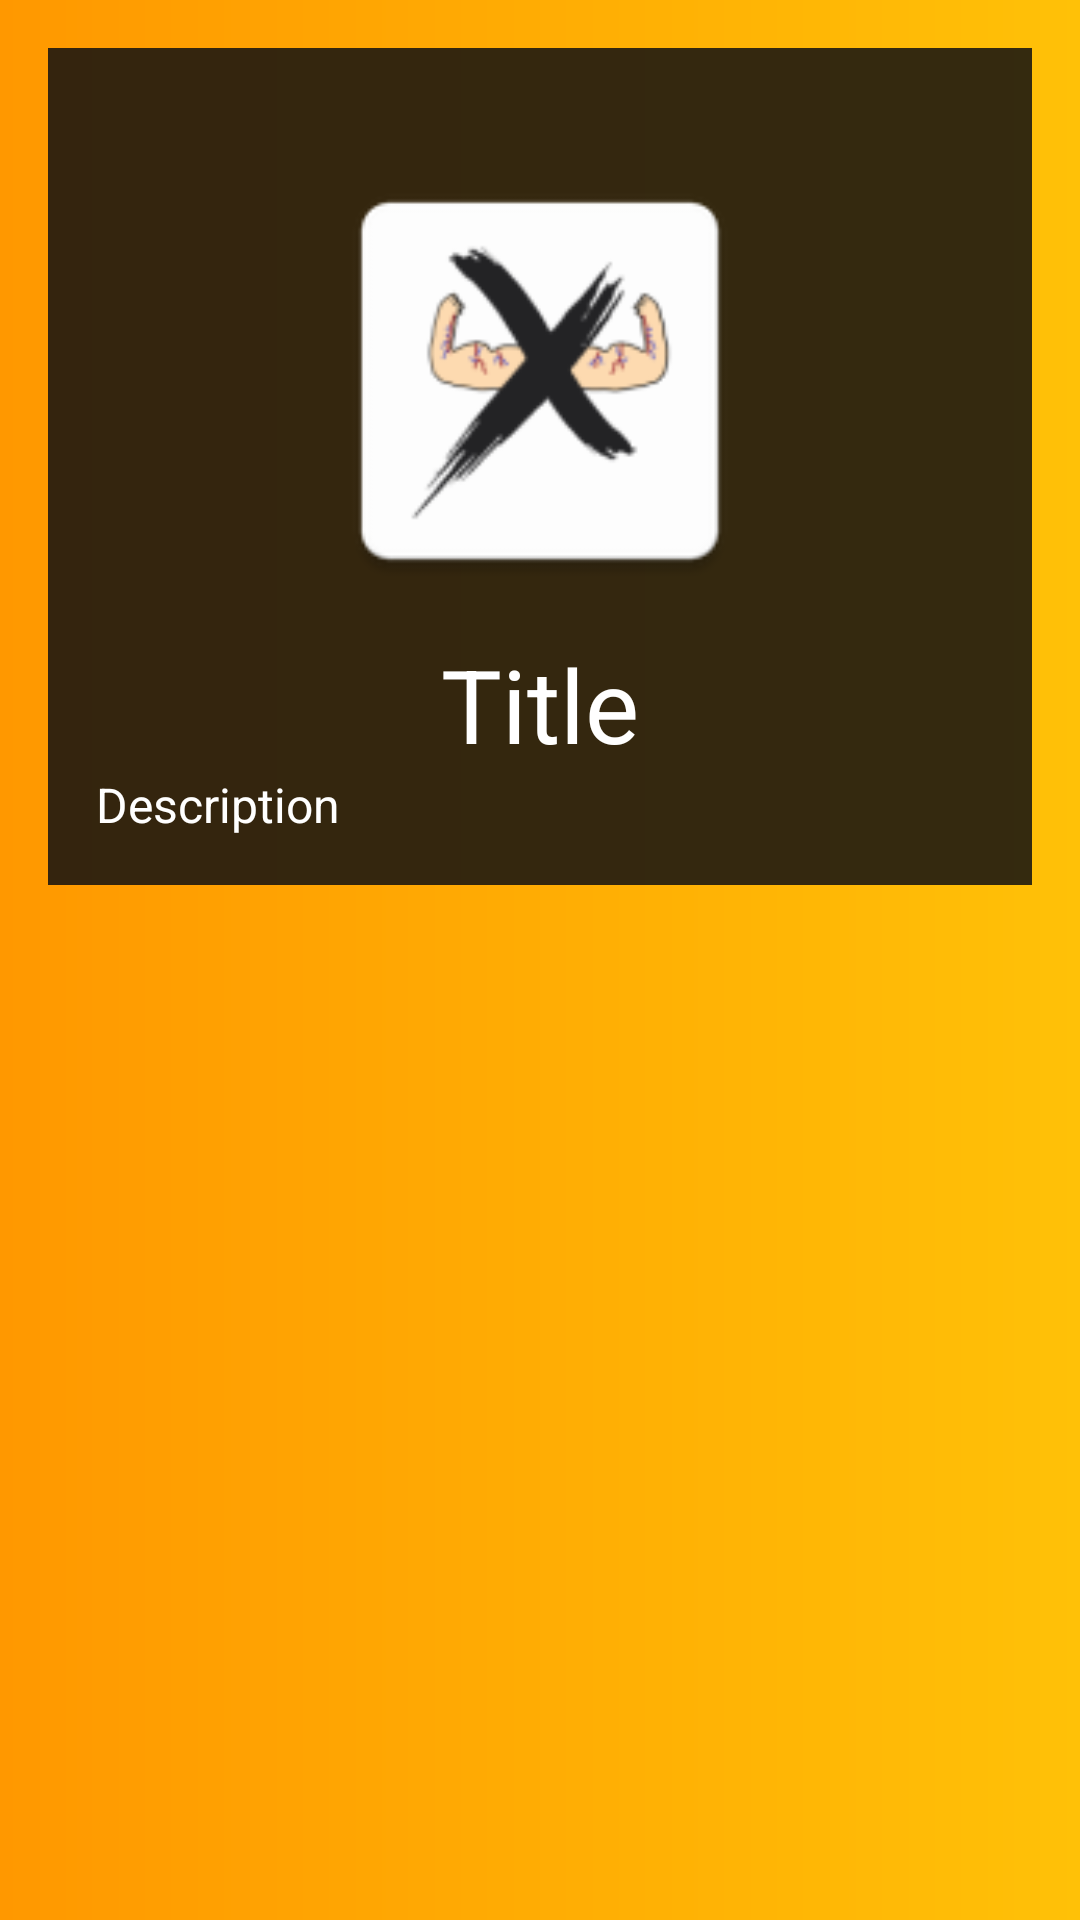

The Android layout XML behind this screen, and the referenced resources:
<!-- AndroidManifest.xml: application theme Theme.XtremeXerciseApp -->
<!-- res/layout/activity_detailed_routine.xml -->
<?xml version="1.0" encoding="utf-8"?>
<ScrollView xmlns:android="http://schemas.android.com/apk/res/android"
    xmlns:app="http://schemas.android.com/apk/res-auto"
    xmlns:tools="http://schemas.android.com/tools"
    android:layout_width="match_parent"
    android:layout_height="match_parent"
    android:background="@drawable/main_background"
    android:padding="16dp"
    tools:context=".DetailedRoutineActivity">

    <LinearLayout
        android:layout_width="match_parent"
        android:layout_height="match_parent"
        android:background="#DA121111"
        android:orientation="vertical">

        <LinearLayout
            android:layout_width="match_parent"
            android:layout_height="match_parent"
            android:orientation="vertical"
            android:gravity="center"
            android:padding="16dp">

            <ImageView
                android:id="@+id/routine_image"
                android:layout_width="150dp"
                android:layout_height="150dp"
                android:layout_marginTop="20dp"
                app:srcCompat="@mipmap/ic_launcher" />

            <TextView
                android:layout_width="wrap_content"
                android:layout_height="wrap_content"
                android:id="@+id/routine_title"
                android:layout_marginTop="10dp"
                android:text="Title"
                android:textColor="#FFFFFF"
                android:textSize="34dp" />

            <TextView
                android:id="@+id/routine_description"
                android:layout_width="match_parent"
                android:layout_height="wrap_content"
                android:text="Description"
                android:textSize="16dp"
                android:textColor="#FFFFFF"/>

        </LinearLayout>

        <androidx.recyclerview.widget.RecyclerView
            android:id="@+id/exercise_recyclerView"
            android:layout_width="match_parent"
            android:layout_height="match_parent"
            tools:listitem="@layout/list_row_main"/>

    </LinearLayout>

</ScrollView>
<!-- res/layout/list_row_main.xml (included above) -->
<?xml version="1.0" encoding="utf-8"?>
<androidx.constraintlayout.widget.ConstraintLayout
    xmlns:android="http://schemas.android.com/apk/res/android"
    xmlns:app="http://schemas.android.com/apk/res-auto"
    xmlns:tools="http://schemas.android.com/tools"
    android:layout_width="match_parent"
    android:layout_height="150dp"
    android:id="@+id/constraint_layout">

    <androidx.cardview.widget.CardView
        android:layout_width="match_parent"
        android:layout_height="match_parent"
        app:layout_constraintEnd_toEndOf="parent"
        app:layout_constraintStart_toStartOf="parent"
        android:layout_margin="4dp"
        app:layout_constraintTop_toTopOf="parent">

        <androidx.constraintlayout.widget.ConstraintLayout
            android:layout_width="match_parent"
            android:layout_height="match_parent">

            <ImageView
                android:id="@+id/imageView"
                android:layout_width="100dp"
                android:layout_height="100dp"
                android:layout_marginStart="5dp"
                app:layout_constraintBottom_toBottomOf="parent"
                app:layout_constraintStart_toStartOf="parent"
                app:layout_constraintTop_toTopOf="parent"
                app:srcCompat="@mipmap/ic_launcher" />

            <TextView
                android:id="@+id/name_view"
                android:layout_width="0dp"
                android:layout_height="wrap_content"
                android:layout_marginStart="20dp"
                android:layout_marginTop="5dp"
                android:layout_marginEnd="8dp"
                android:text="Title"
                android:textSize="22sp"
                android:textStyle="bold"
                app:layout_constraintEnd_toEndOf="parent"
                app:layout_constraintHorizontal_bias="0.015"
                app:layout_constraintStart_toEndOf="@+id/imageView"
                app:layout_constraintTop_toTopOf="parent" />

            <TextView
                android:id="@+id/description_view"
                android:layout_width="0dp"
                android:layout_height="wrap_content"
                android:text="Description"
                android:layout_marginEnd="8dp"
                android:textSize="15sp"
                app:layout_constraintEnd_toEndOf="parent"
                app:layout_constraintHorizontal_bias="0.0"
                app:layout_constraintStart_toStartOf="@+id/name_view"
                app:layout_constraintTop_toBottomOf="@+id/name_view" />
        </androidx.constraintlayout.widget.ConstraintLayout>
    </androidx.cardview.widget.CardView>
</androidx.constraintlayout.widget.ConstraintLayout>
<!-- resources referenced by this layout -->
<resources>
  <!-- drawable main_background (drawable) -->
  <?xml version="1.0" encoding="utf-8"?>
  <shape xmlns:android="http://schemas.android.com/apk/res/android" android:shape="rectangle">
      <gradient android:startColor="#FF9800" android:endColor="#FFC107" android:type="linear"/>
  </shape>
  <!-- mipmap ic_launcher: png bitmap (mipmap-hdpi, 3499 bytes) -->
  <style name="Theme.XtremeXerciseApp" parent="Theme.MaterialComponents.DayNight.DarkActionBar">
          
          <item name="colorPrimary">@color/purple_500</item>
          <item name="colorPrimaryVariant">@color/purple_700</item>
          <item name="colorOnPrimary">@color/white</item>
          
          <item name="colorSecondary">@color/teal_200</item>
          <item name="colorSecondaryVariant">@color/teal_700</item>
          <item name="colorOnSecondary">@color/black</item>
          
          <item name="android:statusBarColor" tools:targetApi="l">?attr/colorPrimaryVariant</item>
          
      </style>
  <!-- not gathered from this repository: default colours our renderer supplied (Android Studio template values) -->
  <color name="purple_500">#FF6200EE</color>
  <color name="purple_700">#FF3700B3</color>
  <color name="teal_200">#FF03DAC5</color>
  <color name="teal_700">#FF018786</color>
  <color name="black">#FF000000</color>
  <color name="white">#FFFFFFFF</color>
</resources>
